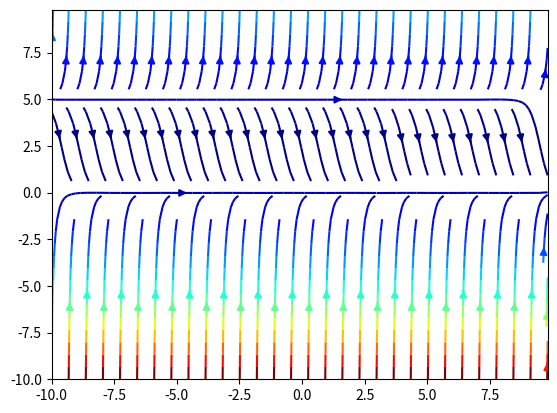

Recreate this plot in Python.
# Source: https://stackoverflow.com/questions/39619128/plotting-direction-field-in-python
# Script for Elementary Differential Equations, §1.1 (Boyce and DiPrima)

from matplotlib.pyplot import cm
import matplotlib.pyplot as plt
import numpy as np

nx, ny = .3, .3
x = np.arange(-10, 10, nx)
y = np.arange(-10, 10, ny)
X, Y = np.meshgrid(x, y)

dy = -Y * (5 - Y)
dx = np.ones(dy.shape)

color = dy
lw = 1
plt.streamplot(X, Y, dx, dy, color=color, density=1., cmap='jet', arrowsize=1)
plt.show()
